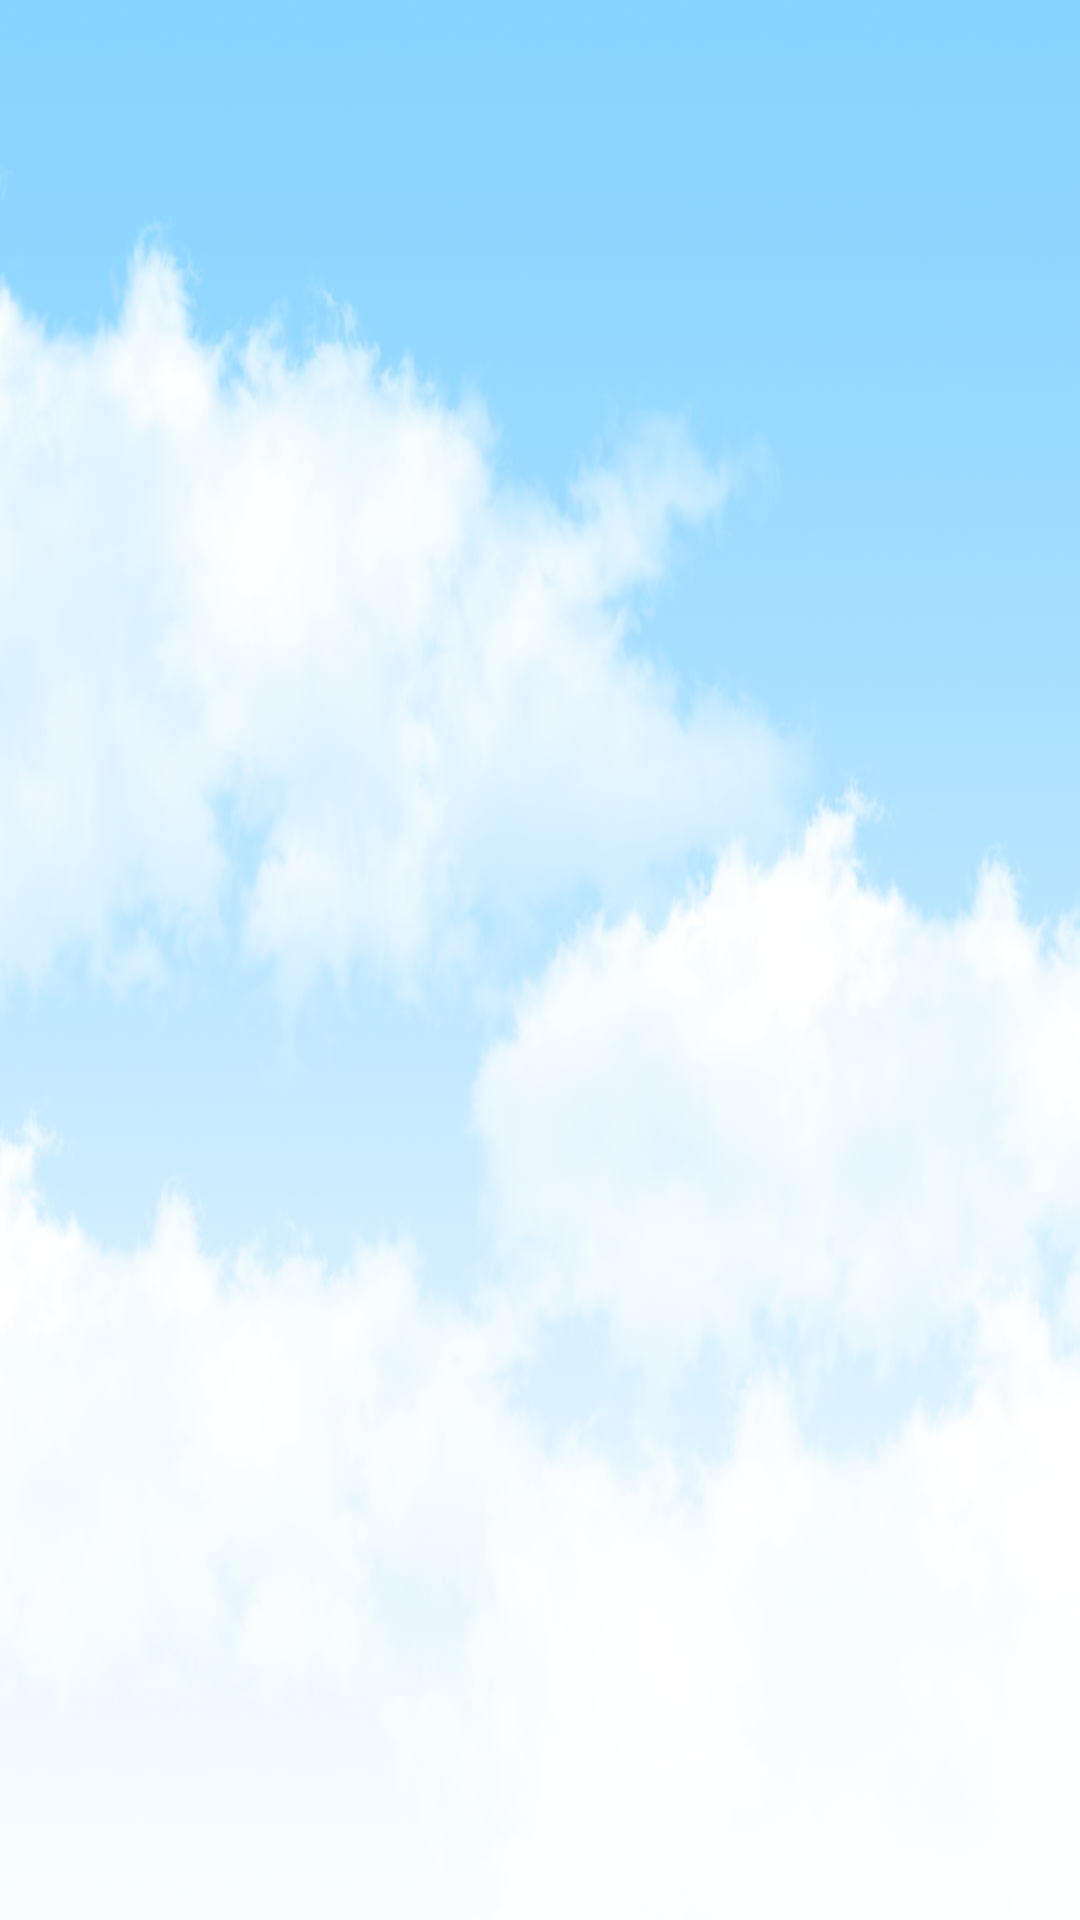

Layout XML and referenced resources for this Android screen:
<!-- AndroidManifest.xml: application theme AppTheme -->
<!-- res/layout/activity_second.xml -->
<?xml version="1.0" encoding="utf-8"?>
<LinearLayout
    xmlns:android="http://schemas.android.com/apk/res/android"
    xmlns:tools="http://schemas.android.com/tools"
    android:layout_width="match_parent"
    android:layout_height="match_parent"
    android:orientation="vertical"
    tools:context=".SecondActivity"
    android:background="@drawable/background">

    <FrameLayout
        android:id="@+id/weather"
        android:layout_width="match_parent"
        android:layout_height="match_parent" />

</LinearLayout>
<!-- resources referenced by this layout -->
<resources>
  <!-- drawable background: png bitmap (drawable, 741573 bytes) -->
  <style name="AppTheme" parent="Theme.AppCompat.Light.DarkActionBar">
          
          <item name="colorPrimary">@color/colorPrimary</item>
          <item name="colorPrimaryDark">@color/colorPrimaryDark</item>
          <item name="colorAccent">@color/colorAccent</item>
      </style>
  <color name="colorPrimary">#008577</color>
  <color name="colorPrimaryDark">#00574B</color>
  <color name="colorAccent">#D81B60</color>
</resources>
